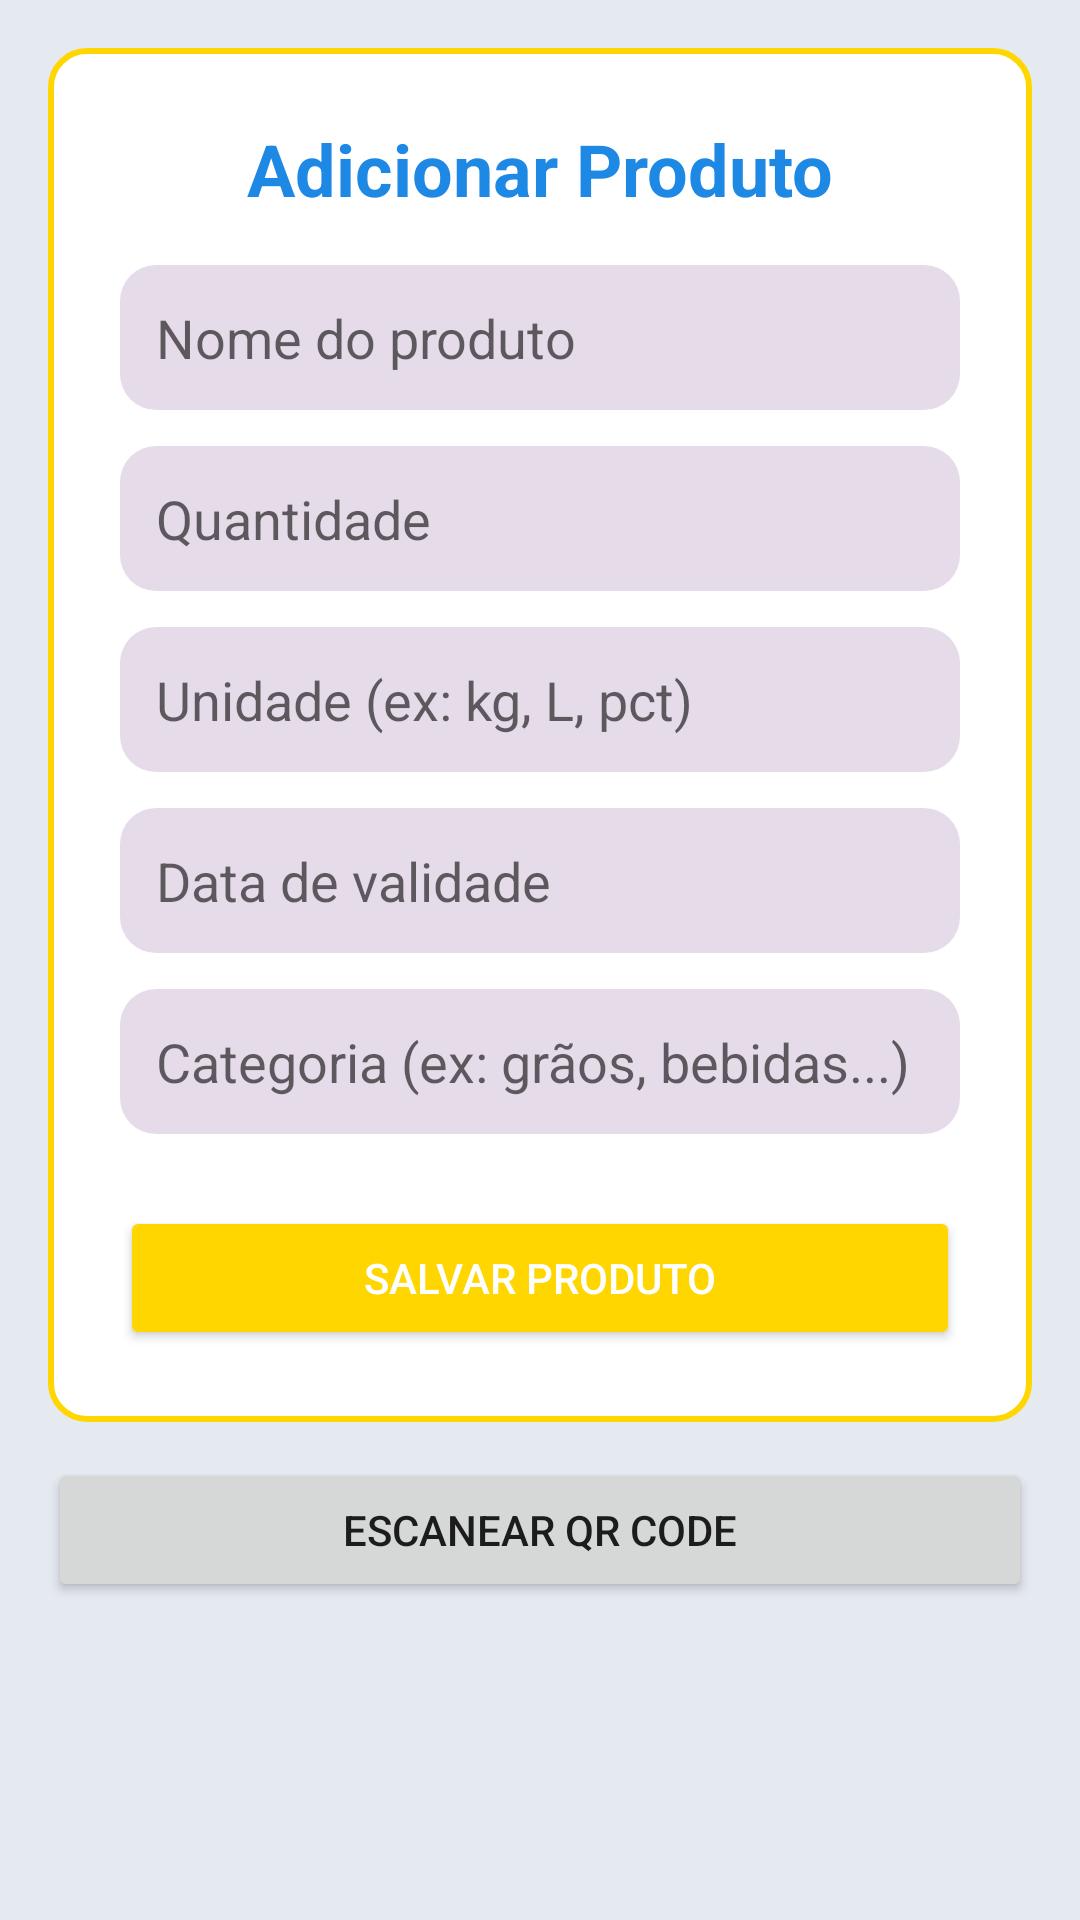

Android layout source for this screen:
<!-- AndroidManifest.xml: application theme Theme.TesteSmartStock -->
<!-- res/layout/activity_add_produto.xml -->
<?xml version="1.0" encoding="utf-8"?>
<ScrollView xmlns:android="http://schemas.android.com/apk/res/android"
    android:layout_width="match_parent"
    android:layout_height="match_parent"
    android:background="#E5E9F0"
    android:padding="16dp">

    <LinearLayout
        android:layout_width="match_parent"
        android:layout_height="wrap_content"
        android:orientation="vertical">

        
        <LinearLayout
            android:layout_width="match_parent"
            android:layout_height="match_parent"
            android:background="@drawable/card_white_yellow_border"
            android:orientation="vertical"
            android:padding="24dp">

            
            <TextView
                android:layout_width="wrap_content"
                android:layout_height="wrap_content"
                android:layout_gravity="center_horizontal"
                android:paddingBottom="16dp"
                android:text="Adicionar Produto"
                android:textColor="#1E88E5"
                android:textSize="24sp"
                android:textStyle="bold" />

            
            <EditText
                android:id="@+id/editNomeProduto"
                android:layout_width="match_parent"
                android:layout_height="wrap_content"
                android:layout_marginBottom="12dp"
                android:background="@drawable/edittext_background"
                android:hint="Nome do produto"
                android:padding="12dp" />

            <EditText
                android:id="@+id/editQuantidade"
                android:layout_width="match_parent"
                android:layout_height="wrap_content"
                android:layout_marginBottom="12dp"
                android:background="@drawable/edittext_background"
                android:hint="Quantidade"
                android:padding="12dp" />

            <EditText
                android:id="@+id/editUnidade"
                android:layout_width="match_parent"
                android:layout_height="wrap_content"
                android:layout_marginBottom="12dp"
                android:background="@drawable/edittext_background"
                android:hint="Unidade (ex: kg, L, pct)"
                android:padding="12dp" />

            <EditText
                android:id="@+id/editDataValidade"
                android:layout_width="match_parent"
                android:layout_height="wrap_content"
                android:layout_marginBottom="12dp"
                android:background="@drawable/edittext_background"
                android:hint="Data de validade"
                android:padding="12dp" />

            
            <EditText
                android:id="@+id/editCategoria"
                android:layout_width="match_parent"
                android:layout_height="wrap_content"
                android:layout_marginBottom="24dp"
                android:background="@drawable/edittext_background"
                android:hint="Categoria (ex: grãos, bebidas...)"
                android:padding="12dp" />

            <Button
                android:id="@+id/btnSalvarProduto"
                android:layout_width="match_parent"
                android:layout_height="wrap_content"
                android:backgroundTint="#FFD600"
                android:text="Salvar produto"
                android:textColor="#FFFFFF" />
        </LinearLayout>

        <Button
            android:id="@+id/btnScan"
            android:layout_width="match_parent"
            android:layout_height="wrap_content"
            android:text="Escanear QR Code"
            android:layout_marginTop="12dp"/>

    </LinearLayout>
</ScrollView>
<!-- resources referenced by this layout -->
<resources>
  <!-- drawable card_white_yellow_border (drawable) -->
  <shape xmlns:android="http://schemas.android.com/apk/res/android">
      <solid android:color="#FFFFFF"/>
      <stroke android:width="2dp" android:color="#FFD600"/>
      <corners android:radius="12dp"/>
  </shape>
  <!-- drawable edittext_background (drawable) -->
  <shape xmlns:android="http://schemas.android.com/apk/res/android"
      android:shape="rectangle">
      <solid android:color="#E6DCE9" />
      <corners android:radius="12dp" />
  </shape>
  <style name="Theme.TesteSmartStock" parent="Theme.MaterialComponents.DayNight.NoActionBar">
          
          <item name="colorPrimary">@color/amarelo</item>
          <item name="colorPrimaryVariant">@color/amarelo_escuro</item>
          <item name="colorOnPrimary">@color/preto</item>
  
          
          <item name="android:colorBackground">@color/branco</item>
  
          
          <item name="colorSecondary">@color/amarelo</item>
          <item name="colorOnSecondary">@color/preto</item>
      </style>
  <color name="amarelo">#FFD600</color>
  <color name="amarelo_escuro">#FFC400</color>
  <color name="preto">#000000</color>
  <color name="branco">#FFFFFF</color>
</resources>
